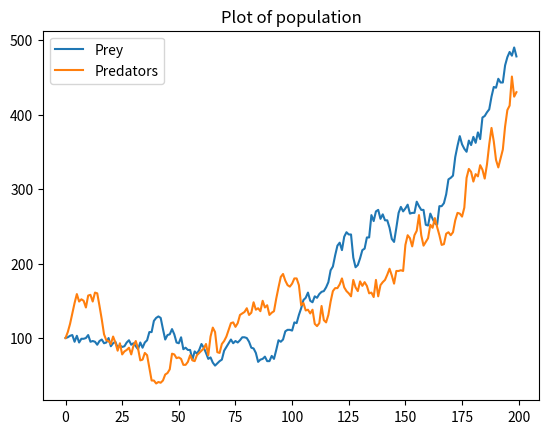

Source code (Python):
import random
import matplotlib.pyplot as plt
from collections import namedtuple

SIGMA = 0.02
P_DEATH_IF_HUNGRY = 0.4
P_DEATH_IF_FED = 0.05

State = namedtuple('State', ['preys', 'predators'])
State(preys=100, predators=200)


class Probability:
    """Descriptor for probability (forces probability to be between 0 and 1"""

    def __set_name__(self, owner, name):  # name = 'p_death' lub 'p_reproduce'
        self.private_name = '_' + name

    def __get__(self, instance, owner):
        return getattr(instance, self.private_name)

    def __set__(self, instance, value):
        setattr(instance, self.private_name, max(0.0, min(1.0, value)))


class Creature:
    """
    Model of living creature

    Attributes:
        alive(bool): indicator if the creature is alive
        p_death(float): probability of death
        p_reproduce(float): probability of reproduction

    Methods:
        natural_selection: kills the creature with probability p_death
        reproduce: returns new creature with attributes similar to its parent
    """

    alive = True
    p_death = Probability()
    p_reproduce = Probability()

    def __init__(self, p_death=0.2, p_reproduce=0.2):
        self.p_death = p_death
        self.p_reproduce = p_reproduce

    def natural_selection(self):
        if random.random() <= self.p_death:
            self.alive = False

    def reproduce(self):
        if random.random() <= self.p_reproduce:
            return type(self)()


class Prey(Creature):
    p_escape = Probability()

    def __init__(self, p_death=0.2, p_reproduce=0.26, p_escape=0.1):
        super().__init__(p_death, p_reproduce)
        self.p_escape = p_escape

    def escape(self):
        if random.random() <= self.p_escape:
            return True
        else:
            return False


class Predator(Creature):

    def __init__(self, p_death=P_DEATH_IF_HUNGRY, p_reproduce=0.6666):
        super().__init__(p_death = p_death, p_reproduce = p_reproduce)


    def hunt(self, prey):
        if not prey.escape():
            self.p_death = P_DEATH_IF_FED
            prey.alive = False
        else:
            self.p_death = P_DEATH_IF_HUNGRY


class Population:
    """
    Model of population

    Attributes:
        specimen(set): contains objects representing creatures
        history(list): list containing previous counts of the population

    Methods:
        count_alive: returns number of alive creatures that are alive
        natural_selection: applies natural_selection to each creature in the population
        reproduce: creates new creatures by allowing creatures that are alive to reproduce
        simulate: runs simulation for the given number of generations
    """

    def __init__(self, preys=100, predators=100):
        self.preys = {Prey() for _ in range(preys)}
        self.predators = {Predator() for _ in range(predators)}
        self.history = []

    def count_alive(self):
        preys = len({creature for creature in self.preys if creature.alive})
        predators = len({creature for creature in self.predators if creature.alive})

        return State(preys=preys, predators=predators)

    def perform_natural_selection(self):
        for creature in self.preys | self.predators:
            creature.natural_selection()

    def simulate(self, generations):
        for _ in range(generations):
            self.history.append(self.count_alive())
            self.perform_natural_selection()
            self.reproduce()

    @staticmethod
    def _reproduce(subset):
        """Returns set of new creatures reproduced from the subset"""
        new_creatures = {creature.reproduce() for creature in subset if creature.alive}
        new_creatures -= {None}
        return new_creatures

    def reproduce(self):
        self.preys |= Population._reproduce(self.preys)
        self.predators |= Population._reproduce(self.predators)

    def hunt(self):
        preys_alive = [creature for creature in self.preys if creature.alive]
        predators_alive = [creature for creature in self.predators if creature.alive]

        sample_size = min(predators_alive, preys_alive)
        preys_sample = random.sample( len(preys_alive) , len(sample_size))

        for prey, predator in zip(preys_sample, predators_alive):
            predator.hunt(prey)

        print()
    def plot(self):
        plt.plot([count.preys for count in self.history])
        plt.plot([count.predators for count in self.history])
        plt.legend(["Prey", "Predators"])
        plt.title("Plot of population")
        plt.show()

    #def plot_attribute(self, attribute='p_death'):
        #pass
        # values = [getattr(creature, attribute) for creature in self.specimen]
        # plt.hist(values)
        # plt.show()

population = Population(preys=100,predators= 100)
population.simulate(200)
population.plot()
